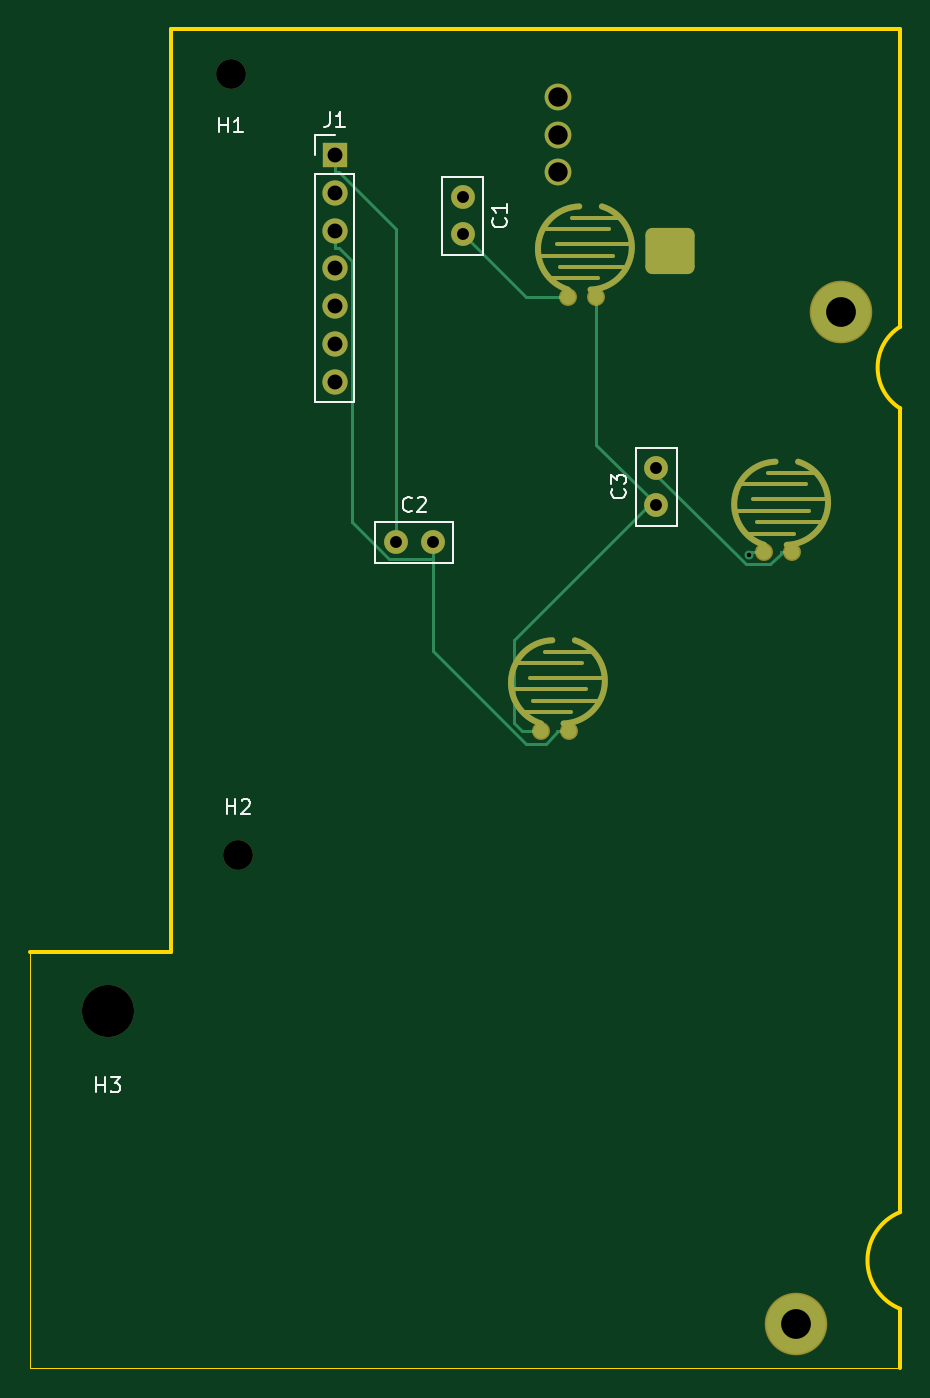
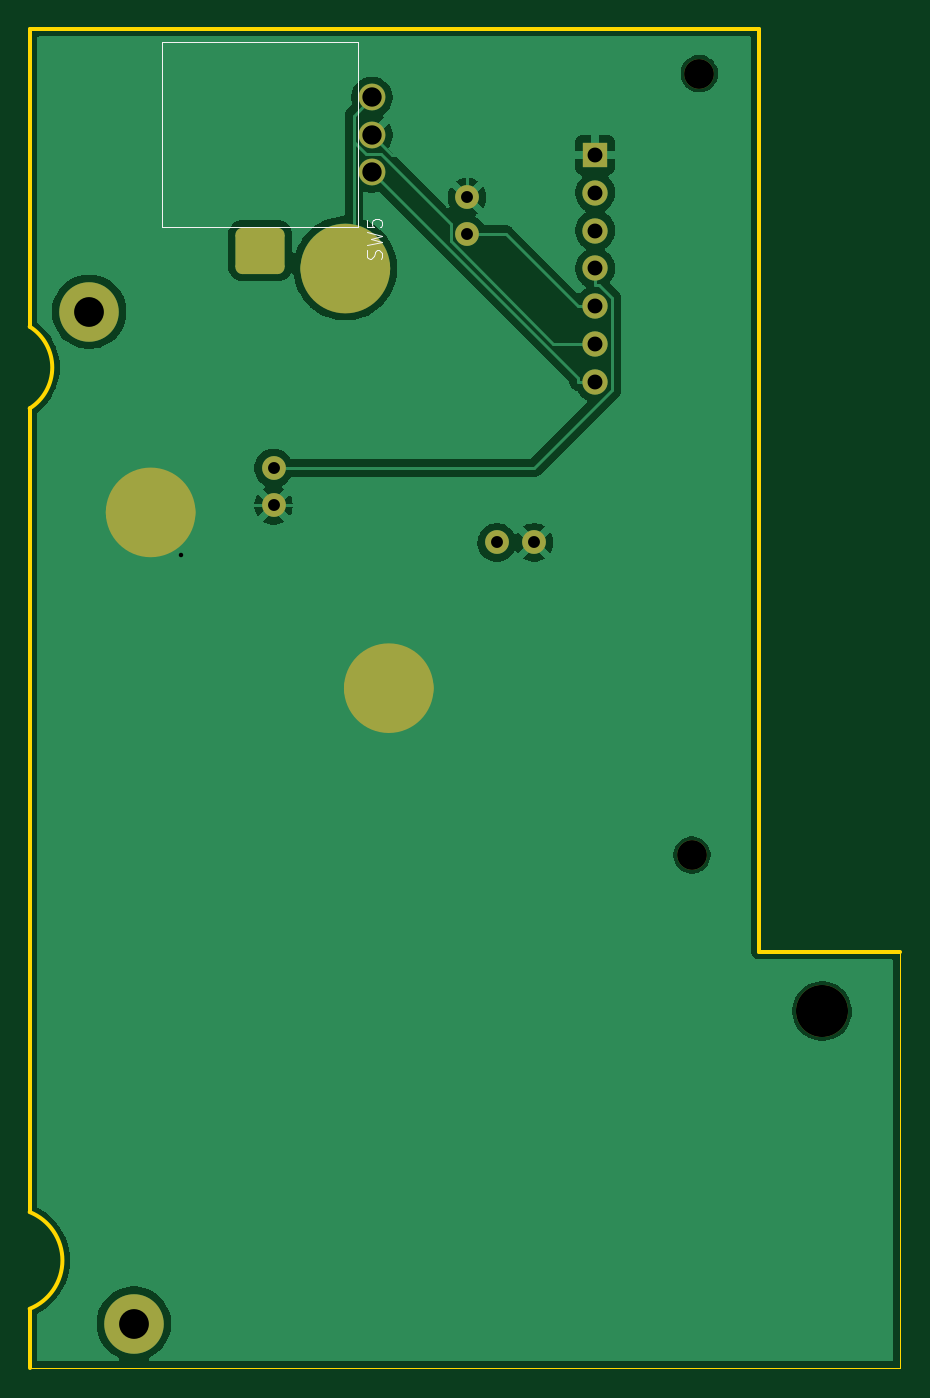
Circuit board: 11 layer files. Board 58.5 x 90.0 mm.
- outline: rightPCB-BoardOutLine.gbr (1127 bytes)
- bottom_copper: rightPCB-BottomLayer.gbr (40578 bytes)
- paste: rightPCB-BottomPasteMaskLayer.gbr (451 bytes)
- bottom_silk: rightPCB-BottomSilkLayer.gbr (2519 bytes)
- bottom_mask: rightPCB-BottomSolderMaskLayer.gbr (2546 bytes)
- drill: rightPCB-NPTH.drl (444 bytes)
- drill: rightPCB-PTH.drl (947 bytes)
- top_copper: rightPCB-TopLayer.gbr (7135 bytes)
- paste: rightPCB-TopPasteMaskLayer.gbr (690 bytes)
- top_silk: rightPCB-TopSilkLayer.gbr (17532 bytes)
- top_mask: rightPCB-TopSolderMaskLayer.gbr (3826 bytes)

=== outline: rightPCB-BoardOutLine.gbr ===
%TF.GenerationSoftware,KiCad,Pcbnew,9.0.0*%
%TF.CreationDate,2025-04-14T10:39:46-04:00*%
%TF.ProjectId,rightPCB,72696768-7450-4434-922e-6b696361645f,rev?*%
%TF.SameCoordinates,Original*%
%TF.FileFunction,Profile,NP*%
%FSLAX46Y46*%
G04 Gerber Fmt 4.6, Leading zero omitted, Abs format (unit mm)*
G04 Created by KiCad (PCBNEW 9.0.0) date 2025-04-14 10:39:46*
%MOMM*%
%LPD*%
G01*
G04 APERTURE LIST*
%TA.AperFunction,Profile*%
%ADD10C,0.254000*%
%TD*%
%TA.AperFunction,Profile*%
%ADD11C,0.050000*%
%TD*%
G04 APERTURE END LIST*
D10*
X189391450Y-60000000D02*
X189391450Y-122000000D01*
X238391450Y-80000002D02*
X238391450Y-60000200D01*
D11*
X238391450Y-150000000D02*
X179891450Y-150000000D01*
D10*
X238391450Y-85499999D02*
G75*
G02*
X238391450Y-80000001I1733250J2749999D01*
G01*
X238391450Y-139500002D02*
X238391450Y-85499999D01*
X238391450Y-60000200D02*
X189391450Y-60000000D01*
X238391450Y-150000000D02*
X238391450Y-145999499D01*
D11*
X179891450Y-122000000D02*
X179891450Y-150000000D01*
D10*
X238391450Y-145999499D02*
G75*
G02*
X238391450Y-139500001I1299670J3249749D01*
G01*
X189391450Y-122000000D02*
X179891450Y-122000000D01*
M02*

=== bottom_copper: rightPCB-BottomLayer.gbr (40578 bytes, source omitted) ===
=== paste: rightPCB-BottomPasteMaskLayer.gbr ===
%TF.GenerationSoftware,KiCad,Pcbnew,9.0.0*%
%TF.CreationDate,2025-04-14T10:39:46-04:00*%
%TF.ProjectId,rightPCB,72696768-7450-4434-922e-6b696361645f,rev?*%
%TF.SameCoordinates,Original*%
%TF.FileFunction,Paste,Bot*%
%TF.FilePolarity,Positive*%
%FSLAX46Y46*%
G04 Gerber Fmt 4.6, Leading zero omitted, Abs format (unit mm)*
G04 Created by KiCad (PCBNEW 9.0.0) date 2025-04-14 10:39:46*
%MOMM*%
%LPD*%
G01*
G04 APERTURE LIST*
G04 APERTURE END LIST*
M02*

=== bottom_silk: rightPCB-BottomSilkLayer.gbr ===
%TF.GenerationSoftware,KiCad,Pcbnew,9.0.0*%
%TF.CreationDate,2025-04-14T10:39:46-04:00*%
%TF.ProjectId,rightPCB,72696768-7450-4434-922e-6b696361645f,rev?*%
%TF.SameCoordinates,Original*%
%TF.FileFunction,Legend,Bot*%
%TF.FilePolarity,Positive*%
%FSLAX46Y46*%
G04 Gerber Fmt 4.6, Leading zero omitted, Abs format (unit mm)*
G04 Created by KiCad (PCBNEW 9.0.0) date 2025-04-14 10:39:46*
%MOMM*%
%LPD*%
G01*
G04 APERTURE LIST*
%ADD10C,0.100000*%
G04 APERTURE END LIST*
D10*
X214790200Y-75433332D02*
X214742580Y-75290475D01*
X214742580Y-75290475D02*
X214742580Y-75052380D01*
X214742580Y-75052380D02*
X214790200Y-74957142D01*
X214790200Y-74957142D02*
X214837819Y-74909523D01*
X214837819Y-74909523D02*
X214933057Y-74861904D01*
X214933057Y-74861904D02*
X215028295Y-74861904D01*
X215028295Y-74861904D02*
X215123533Y-74909523D01*
X215123533Y-74909523D02*
X215171152Y-74957142D01*
X215171152Y-74957142D02*
X215218771Y-75052380D01*
X215218771Y-75052380D02*
X215266390Y-75242856D01*
X215266390Y-75242856D02*
X215314009Y-75338094D01*
X215314009Y-75338094D02*
X215361628Y-75385713D01*
X215361628Y-75385713D02*
X215456866Y-75433332D01*
X215456866Y-75433332D02*
X215552104Y-75433332D01*
X215552104Y-75433332D02*
X215647342Y-75385713D01*
X215647342Y-75385713D02*
X215694961Y-75338094D01*
X215694961Y-75338094D02*
X215742580Y-75242856D01*
X215742580Y-75242856D02*
X215742580Y-75004761D01*
X215742580Y-75004761D02*
X215694961Y-74861904D01*
X215742580Y-74528570D02*
X214742580Y-74290475D01*
X214742580Y-74290475D02*
X215456866Y-74099999D01*
X215456866Y-74099999D02*
X214742580Y-73909523D01*
X214742580Y-73909523D02*
X215742580Y-73671428D01*
X215742580Y-72814285D02*
X215742580Y-73290475D01*
X215742580Y-73290475D02*
X215266390Y-73338094D01*
X215266390Y-73338094D02*
X215314009Y-73290475D01*
X215314009Y-73290475D02*
X215361628Y-73195237D01*
X215361628Y-73195237D02*
X215361628Y-72957142D01*
X215361628Y-72957142D02*
X215314009Y-72861904D01*
X215314009Y-72861904D02*
X215266390Y-72814285D01*
X215266390Y-72814285D02*
X215171152Y-72766666D01*
X215171152Y-72766666D02*
X214933057Y-72766666D01*
X214933057Y-72766666D02*
X214837819Y-72814285D01*
X214837819Y-72814285D02*
X214790200Y-72861904D01*
X214790200Y-72861904D02*
X214742580Y-72957142D01*
X214742580Y-72957142D02*
X214742580Y-73195237D01*
X214742580Y-73195237D02*
X214790200Y-73290475D01*
X214790200Y-73290475D02*
X214837819Y-73338094D01*
%TO.C,SW5*%
X229500000Y-73300000D02*
X216300000Y-73300000D01*
X216300000Y-60900000D01*
X229500000Y-60900000D01*
X229500000Y-73300000D01*
%TD*%
M02*

=== bottom_mask: rightPCB-BottomSolderMaskLayer.gbr (2546 bytes, source withheld) ===
=== drill: rightPCB-NPTH.drl ===
M48
; DRILL file {KiCad 9.0.0} date 2025-04-14T10:39:43-0400
; FORMAT={-:-/ absolute / metric / decimal}
; #@! TF.CreationDate,2025-04-14T10:39:43-04:00
; #@! TF.GenerationSoftware,Kicad,Pcbnew,9.0.0
; #@! TF.FileFunction,NonPlated,1,2,NPTH
FMAT,2
METRIC
; #@! TA.AperFunction,NonPlated,NPTH,ComponentDrill
T1C2.000
; #@! TA.AperFunction,NonPlated,NPTH,ComponentDrill
T2C3.500
%
G90
G05
T1
X193.392Y-63.0
X193.891Y-115.5
T2
X185.142Y-126.0
M30

=== drill: rightPCB-PTH.drl ===
M48
; DRILL file {KiCad 9.0.0} date 2025-04-14T10:39:43-0400
; FORMAT={-:-/ absolute / metric / decimal}
; #@! TF.CreationDate,2025-04-14T10:39:43-04:00
; #@! TF.GenerationSoftware,Kicad,Pcbnew,9.0.0
; #@! TF.FileFunction,Plated,1,2,PTH
FMAT,2
METRIC
; #@! TA.AperFunction,Plated,PTH,ViaDrill
T1C0.300
; #@! TA.AperFunction,Plated,PTH,ComponentDrill
T2C0.800
; #@! TA.AperFunction,Plated,PTH,ComponentDrill
T3C1.000
; #@! TA.AperFunction,Plated,PTH,ComponentDrill
T4C1.300
; #@! TA.AperFunction,Plated,PTH,ComponentDrill
T5C2.000
; #@! TA.AperFunction,Plated,PTH,ComponentDrill
T6C2.100
%
G90
G05
T1
X228.226Y-95.331
T2
X204.5Y-94.5
X207.0Y-94.5
X209.0Y-71.3
X209.0Y-73.8
X222.0Y-89.5
X222.0Y-92.0
T3
X200.391Y-68.464
X200.391Y-71.004
X200.391Y-73.544
X200.391Y-76.084
X200.391Y-78.624
X200.391Y-81.164
X200.391Y-83.704
T4
X215.4Y-64.6
X215.4Y-67.1
X215.4Y-69.6
T5
X231.391Y-147.0
X234.391Y-79.0
T6
G00X222.8Y-74.9
M15
G01X223.0Y-74.9
M16
G05
M30

=== top_copper: rightPCB-TopLayer.gbr (7135 bytes, source omitted) ===
=== paste: rightPCB-TopPasteMaskLayer.gbr ===
%TF.GenerationSoftware,KiCad,Pcbnew,9.0.0*%
%TF.CreationDate,2025-04-14T10:39:46-04:00*%
%TF.ProjectId,rightPCB,72696768-7450-4434-922e-6b696361645f,rev?*%
%TF.SameCoordinates,Original*%
%TF.FileFunction,Paste,Top*%
%TF.FilePolarity,Positive*%
%FSLAX46Y46*%
G04 Gerber Fmt 4.6, Leading zero omitted, Abs format (unit mm)*
G04 Created by KiCad (PCBNEW 9.0.0) date 2025-04-14 10:39:46*
%MOMM*%
%LPD*%
G01*
G04 APERTURE LIST*
%ADD10O,1.000000X1.000000*%
G04 APERTURE END LIST*
D10*
%TO.C,SW8*%
X217965800Y-78021100D03*
X216060800Y-78021100D03*
%TD*%
%TO.C,SW7*%
X231152500Y-95174100D03*
X229247500Y-95174100D03*
%TD*%
%TO.C,SW6*%
X216153800Y-107175600D03*
X214248800Y-107175600D03*
%TD*%
M02*

=== top_silk: rightPCB-TopSilkLayer.gbr (17532 bytes, source omitted) ===
=== top_mask: rightPCB-TopSolderMaskLayer.gbr ===
%TF.GenerationSoftware,KiCad,Pcbnew,9.0.0*%
%TF.CreationDate,2025-04-14T10:39:46-04:00*%
%TF.ProjectId,rightPCB,72696768-7450-4434-922e-6b696361645f,rev?*%
%TF.SameCoordinates,Original*%
%TF.FileFunction,Soldermask,Top*%
%TF.FilePolarity,Negative*%
%FSLAX46Y46*%
G04 Gerber Fmt 4.6, Leading zero omitted, Abs format (unit mm)*
G04 Created by KiCad (PCBNEW 9.0.0) date 2025-04-14 10:39:46*
%MOMM*%
%LPD*%
G01*
G04 APERTURE LIST*
G04 Aperture macros list*
%AMRoundRect*
0 Rectangle with rounded corners*
0 $1 Rounding radius*
0 $2 $3 $4 $5 $6 $7 $8 $9 X,Y pos of 4 corners*
0 Add a 4 corners polygon primitive as box body*
4,1,4,$2,$3,$4,$5,$6,$7,$8,$9,$2,$3,0*
0 Add four circle primitives for the rounded corners*
1,1,$1+$1,$2,$3*
1,1,$1+$1,$4,$5*
1,1,$1+$1,$6,$7*
1,1,$1+$1,$8,$9*
0 Add four rect primitives between the rounded corners*
20,1,$1+$1,$2,$3,$4,$5,0*
20,1,$1+$1,$4,$5,$6,$7,0*
20,1,$1+$1,$6,$7,$8,$9,0*
20,1,$1+$1,$8,$9,$2,$3,0*%
G04 Aperture macros list end*
%ADD10C,0.300000*%
%ADD11C,0.400000*%
%ADD12O,1.203200X1.203200*%
%ADD13C,2.000000*%
%ADD14C,1.600000*%
%ADD15R,1.700000X1.700000*%
%ADD16O,1.700000X1.700000*%
%ADD17C,3.500000*%
%ADD18RoundRect,0.465000X1.185000X-1.085000X1.185000X1.085000X-1.185000X1.085000X-1.185000X-1.085000X0*%
%ADD19C,1.800000*%
%ADD20O,4.203200X4.203200*%
G04 APERTURE END LIST*
D10*
%TO.C,SW8*%
X214282900Y-75227200D02*
X219108900Y-75227200D01*
X214536900Y-73449200D02*
X218854900Y-73449200D01*
X214917900Y-76751200D02*
X218092900Y-76751200D01*
X219489900Y-72687200D02*
X216314900Y-72687200D01*
X219870900Y-75989200D02*
X215552900Y-75989200D01*
X220124900Y-74465200D02*
X215298900Y-74465200D01*
D11*
X216060900Y-77513200D02*
G75*
G02*
X216822900Y-71925200I847981J2730321D01*
G01*
X218346900Y-71925200D02*
G75*
G02*
X217584900Y-77513200I-847981J-2730321D01*
G01*
D10*
%TO.C,SW7*%
X227469500Y-92380100D02*
X232295500Y-92380100D01*
X227723500Y-90602100D02*
X232041500Y-90602100D01*
X228104500Y-93904100D02*
X231279500Y-93904100D01*
X232676500Y-89840100D02*
X229501500Y-89840100D01*
X233057500Y-93142100D02*
X228739500Y-93142100D01*
X233311500Y-91618100D02*
X228485500Y-91618100D01*
D11*
X229247500Y-94666100D02*
G75*
G02*
X230009500Y-89078100I847981J2730321D01*
G01*
X231533500Y-89078100D02*
G75*
G02*
X230771500Y-94666100I-847981J-2730321D01*
G01*
D10*
%TO.C,SW6*%
X212470800Y-104381600D02*
X217296800Y-104381600D01*
X212724800Y-102603600D02*
X217042800Y-102603600D01*
X213105800Y-105905600D02*
X216280800Y-105905600D01*
X217677800Y-101841600D02*
X214502800Y-101841600D01*
X218058800Y-105143600D02*
X213740800Y-105143600D01*
X218312800Y-103619600D02*
X213486800Y-103619600D01*
D11*
X214248800Y-106667600D02*
G75*
G02*
X215010800Y-101079600I847981J2730321D01*
G01*
X216534800Y-101079600D02*
G75*
G02*
X215772800Y-106667600I-847981J-2730321D01*
G01*
%TD*%
D12*
%TO.C,SW8*%
X217965800Y-78021100D03*
X216060800Y-78021100D03*
%TD*%
D13*
%TO.C,H2*%
X193891500Y-115499900D03*
%TD*%
D12*
%TO.C,SW7*%
X231152500Y-95174100D03*
X229247500Y-95174100D03*
%TD*%
D14*
%TO.C,C2*%
X204500000Y-94500000D03*
X207000000Y-94500000D03*
%TD*%
D15*
%TO.C,J1*%
X200390600Y-68464100D03*
D16*
X200390600Y-71004100D03*
X200390600Y-73544100D03*
X200390600Y-76084100D03*
X200390600Y-78624100D03*
X200390600Y-81164100D03*
X200390600Y-83704100D03*
%TD*%
D14*
%TO.C,C3*%
X222000000Y-92000000D03*
X222000000Y-89500000D03*
%TD*%
D13*
%TO.C,H1*%
X193391600Y-63000000D03*
%TD*%
D12*
%TO.C,SW6*%
X216153800Y-107175600D03*
X214248800Y-107175600D03*
%TD*%
D17*
%TO.C,H3*%
X185141800Y-126000000D03*
%TD*%
D14*
%TO.C,C1*%
X209000000Y-71300000D03*
X209000000Y-73800000D03*
%TD*%
D18*
%TO.C,SW5*%
X222900000Y-74900000D03*
D19*
X215400000Y-69600000D03*
X215400000Y-64600000D03*
X215400000Y-67100000D03*
%TD*%
D20*
%TO.C,Pad_gge24780*%
X234391500Y-78999900D03*
%TD*%
%TO.C,Pad_gge24769*%
X231391500Y-147000000D03*
%TD*%
M02*

